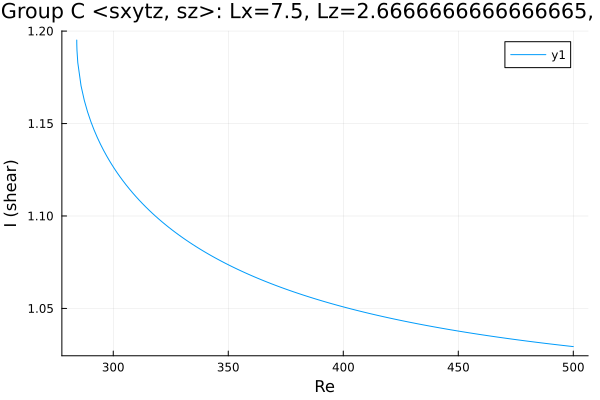

The table this chart was drawn from, first rows:
Re, shear
284.1, 1.195
284.1, 1.195
284.1, 1.195
284.1, 1.195
284.1, 1.195
284.1, 1.195
284.1, 1.195
284.1, 1.195
284.1, 1.194
284.1, 1.194
284.1, 1.193
284.2, 1.192
284.2, 1.19
284.6, 1.183
286, 1.17
287.4, 1.163
288.8, 1.156
290.2, 1.151
291.6, 1.147
293.1, 1.142
294.5, 1.139
295.9, 1.135
297.2, 1.132
298, 1.131
298.7, 1.129
299.1, 1.128
299.4, 1.128
299.6, 1.127
299.7, 1.127
299.8, 1.127
299.9, 1.127
299.9, 1.127
300, 1.127
300, 1.127
300.0, 1.127
300.0, 1.127
300, 1.127
300, 1.126
300.1, 1.126
300.1, 1.126
300.2, 1.126
300.3, 1.126
300.4, 1.126
300.6, 1.125
300.9, 1.125
301.3, 1.124
302, 1.123
302.9, 1.121
304.2, 1.119
305.6, 1.117
307, 1.115
308.4, 1.113
309.8, 1.111
311.2, 1.109
312.7, 1.107
314.1, 1.105
315.5, 1.103
316.9, 1.102
318.3, 1.1
319.7, 1.098
... 128 more rows
